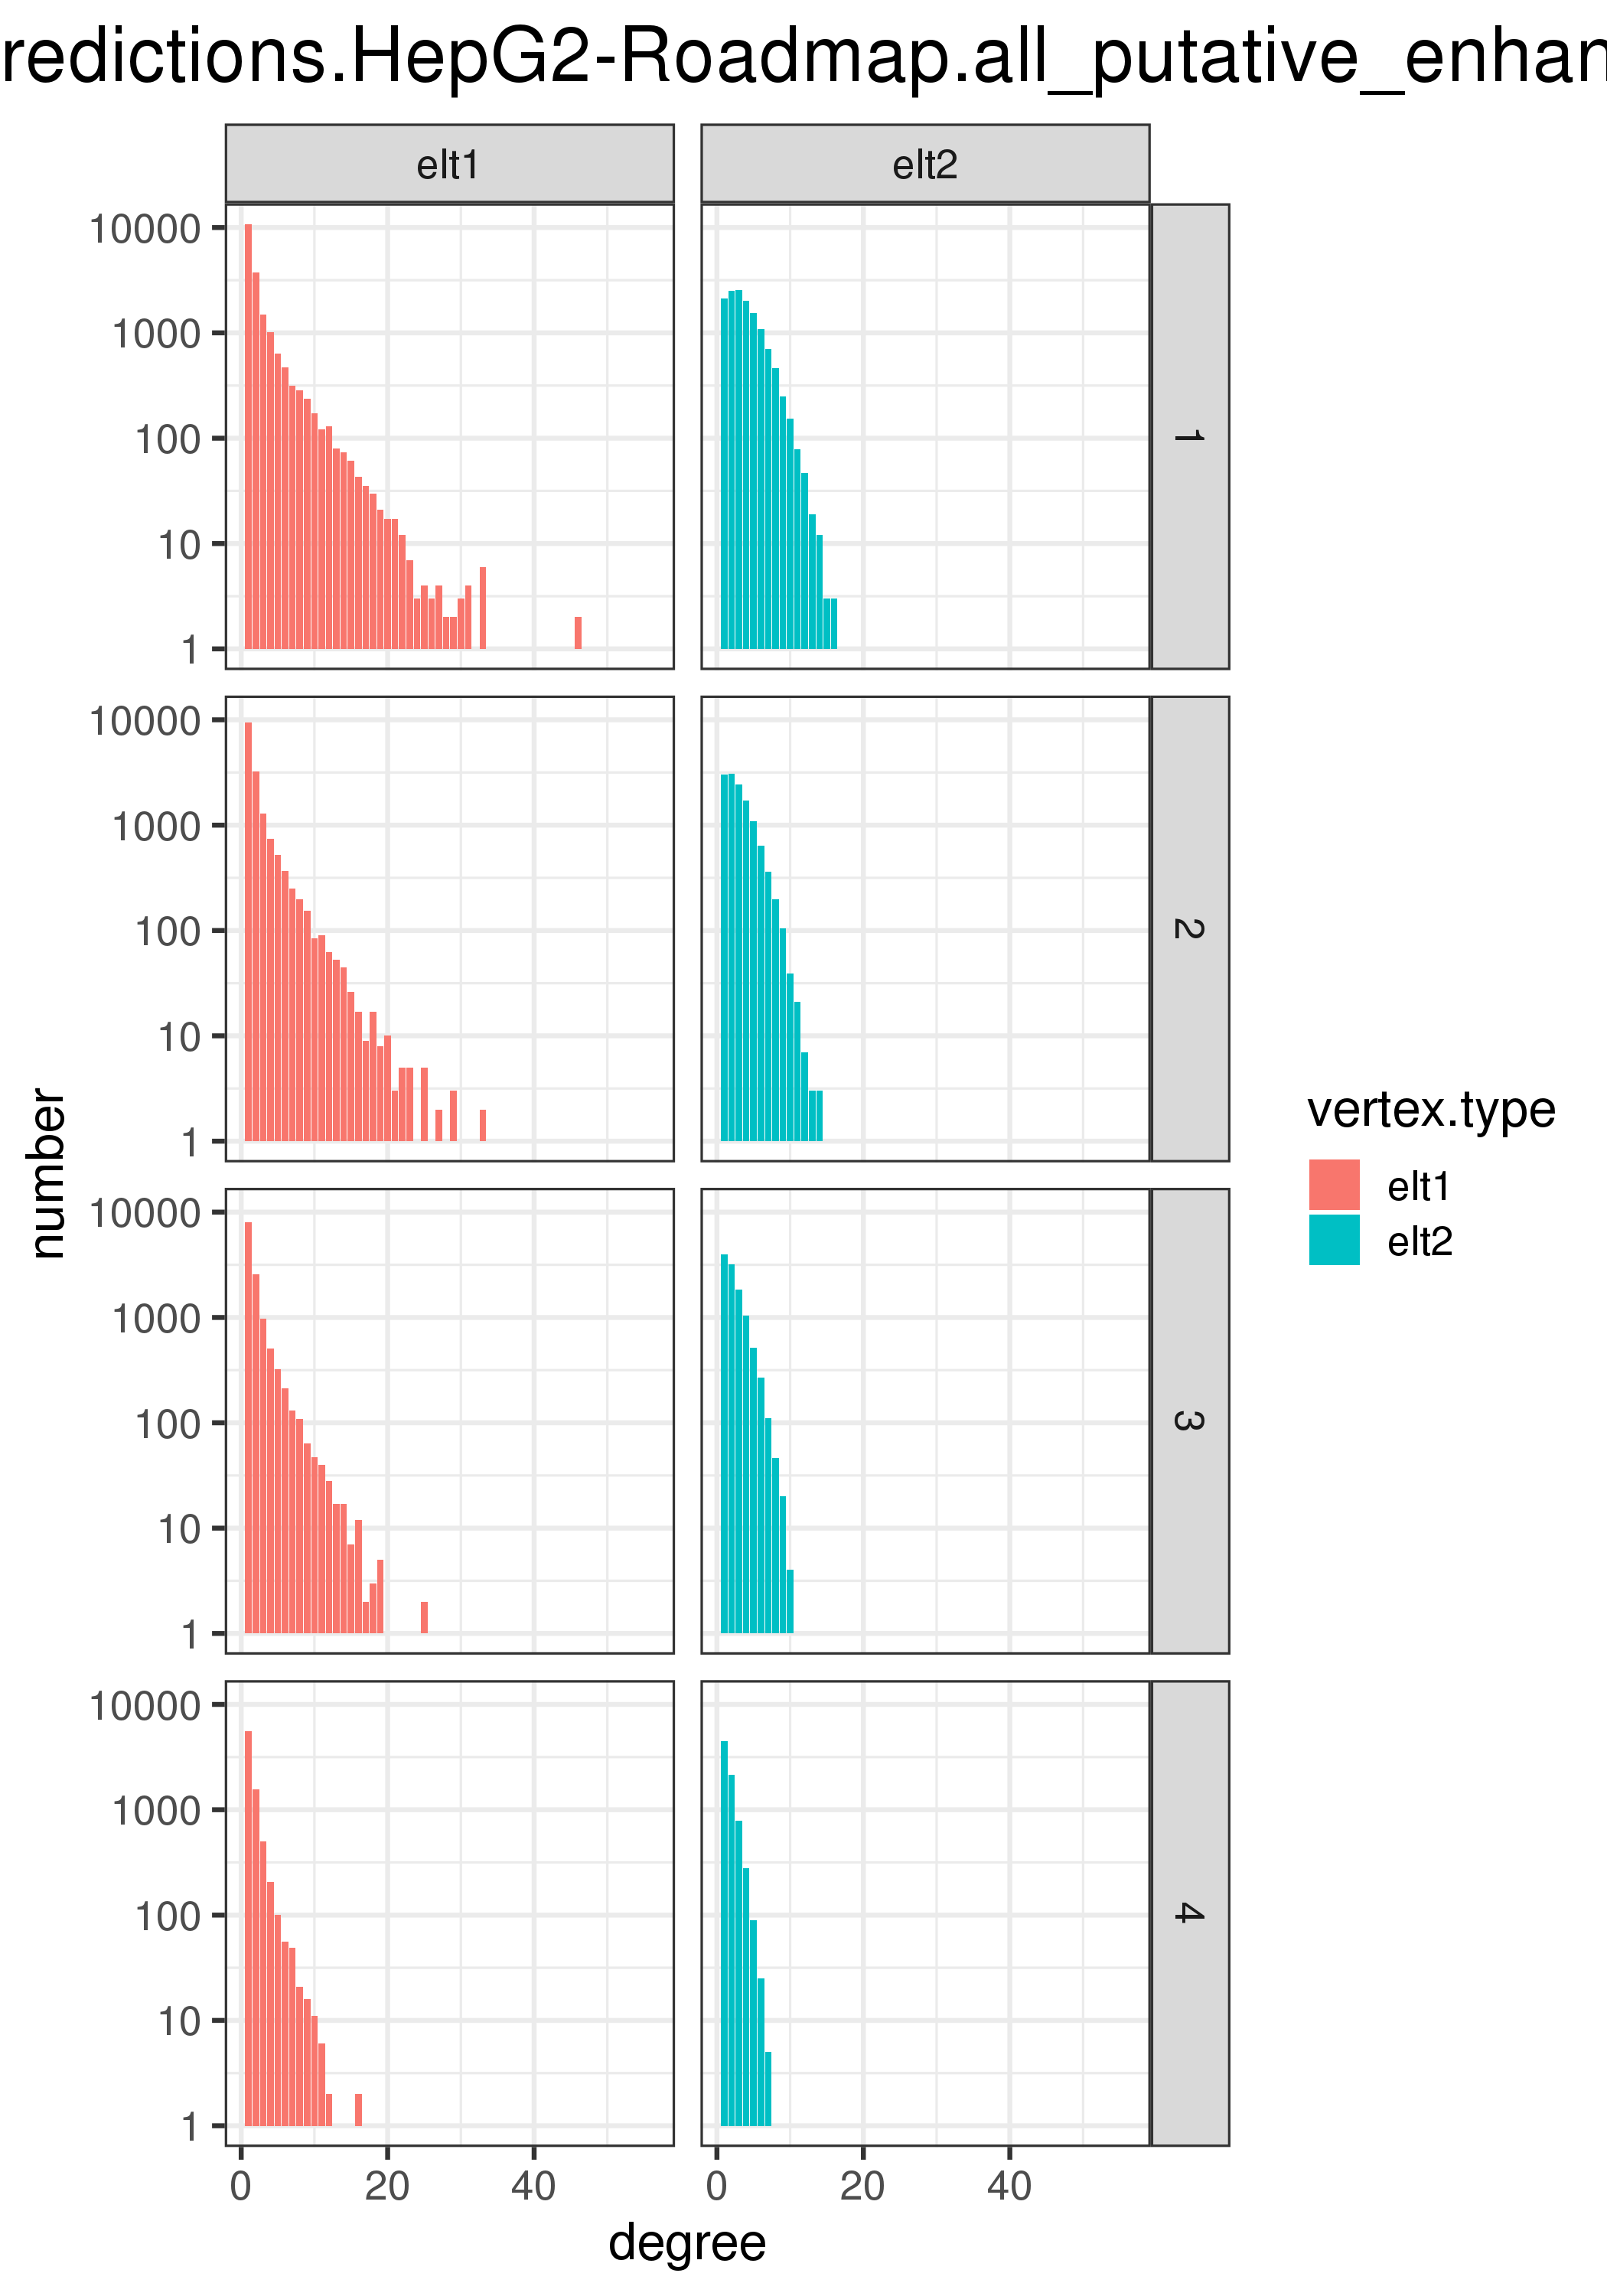

The data file committed next to this chart (first rows):
vertex.type	score.quantile	degree	number
elt1	1	1	10693
elt1	1	2	3762
elt1	1	3	1501
elt1	1	4	1010
elt1	1	5	640
elt1	1	6	470
elt1	1	7	316
elt1	1	8	284
elt1	1	9	235
elt1	1	10	173
elt1	1	11	121
elt1	1	12	130
elt1	1	13	80
elt1	1	14	73
elt1	1	15	61
elt1	1	16	43
elt1	1	17	35
elt1	1	18	30
elt1	1	19	21
elt1	1	20	17
elt1	1	21	17
elt1	1	22	12
elt1	1	23	7
elt1	1	24	3
elt1	1	25	4
elt1	1	26	3
elt1	1	27	4
elt1	1	28	2
elt1	1	29	2
elt1	1	30	3
elt1	1	31	4
elt1	1	32	0
elt1	1	33	6
elt1	1	34	0
elt1	1	35	1
elt1	1	36	0
elt1	1	37	0
elt1	1	38	0
elt1	1	39	0
elt1	1	40	0
elt1	1	41	0
elt1	1	42	0
elt1	1	43	0
elt1	1	44	0
elt1	1	45	1
elt1	1	46	2
elt2	1	1	2121
elt2	1	2	2504
elt2	1	3	2551
elt2	1	4	2010
elt2	1	5	1542
elt2	1	6	1077
elt2	1	7	700
elt2	1	8	462
elt2	1	9	249
elt2	1	10	154
elt2	1	11	78
elt2	1	12	47
elt2	1	13	19
elt2	1	14	12
... 226 more rows
